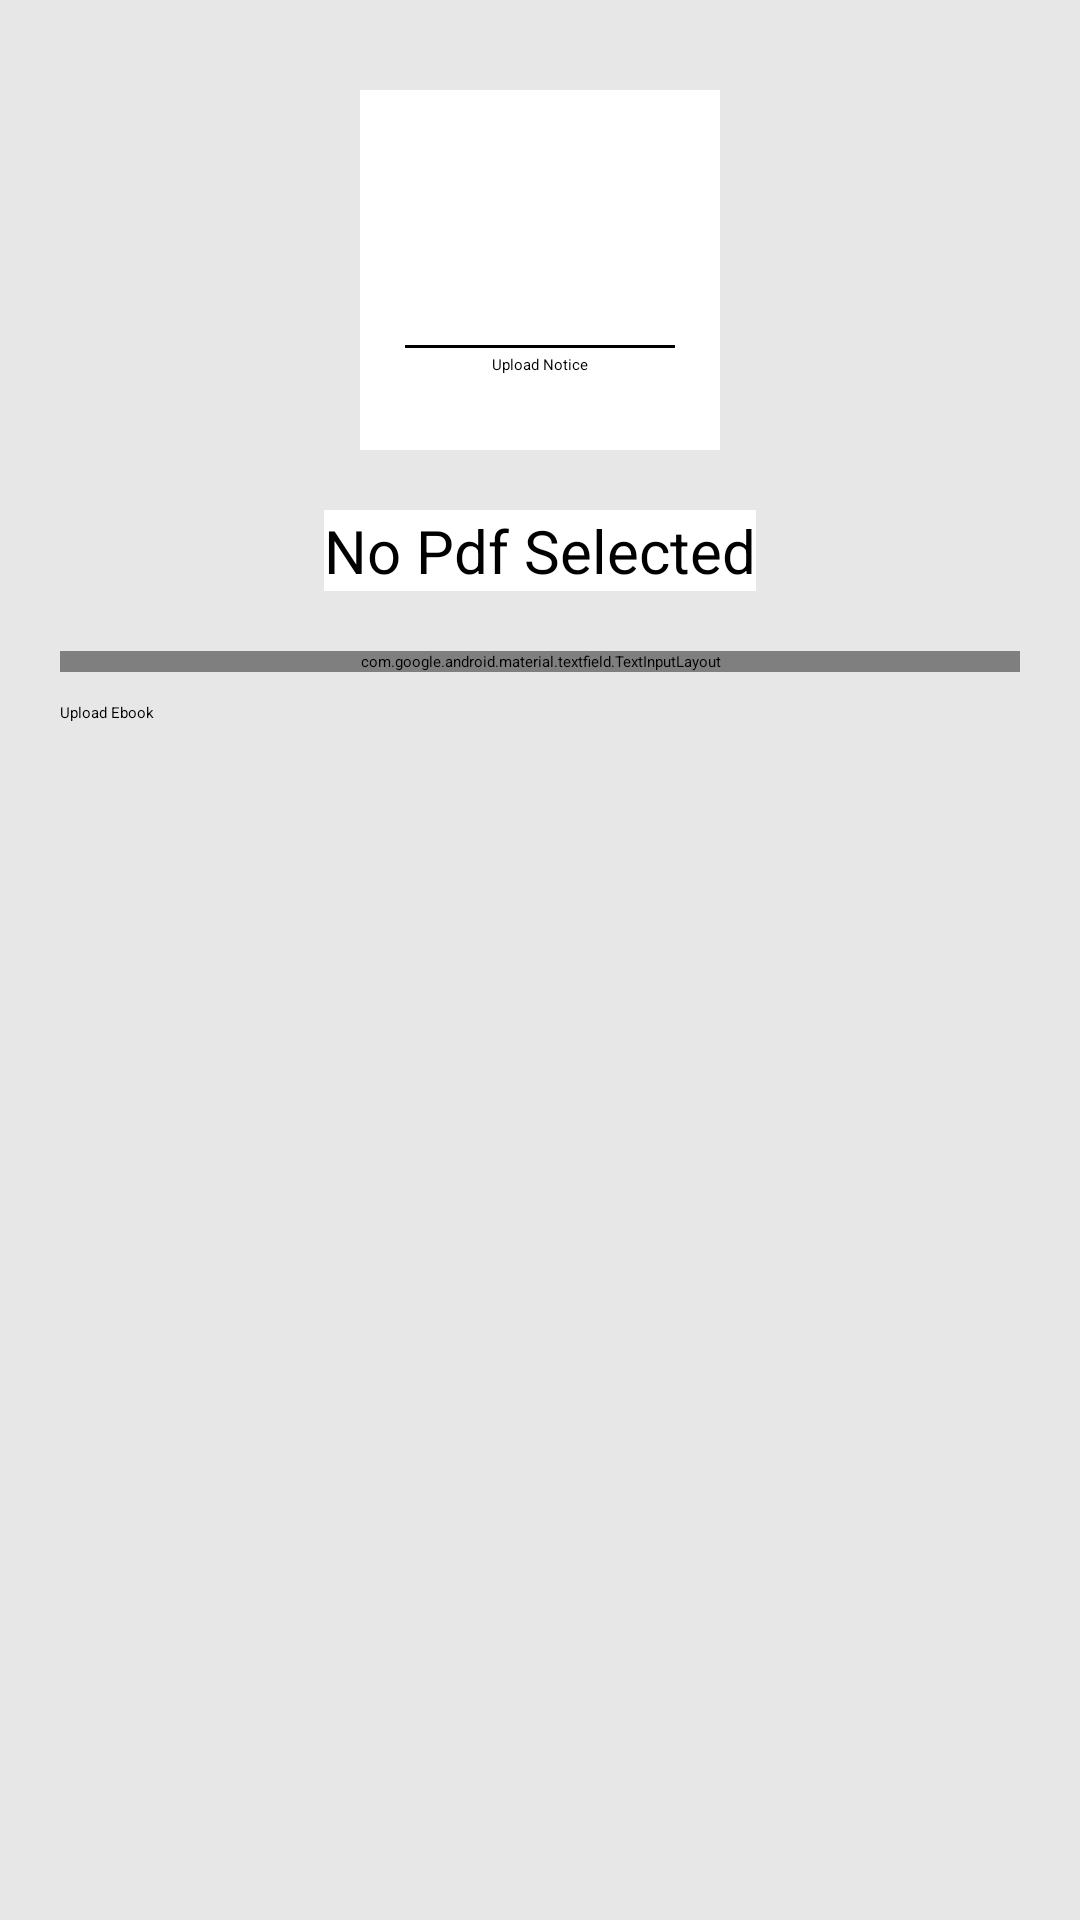

Android layout source for this screen:
<!-- AndroidManifest.xml: application theme Theme.CollegeAdminApp -->
<!-- res/layout/activity_pdf.xml -->
<?xml version="1.0" encoding="utf-8"?>
<androidx.constraintlayout.widget.ConstraintLayout xmlns:android="http://schemas.android.com/apk/res/android"
    xmlns:app="http://schemas.android.com/apk/res-auto"
    xmlns:tools="http://schemas.android.com/tools"
    android:layout_width="match_parent"
    android:layout_height="match_parent"
    android:background="#4AAFADAD"
    tools:context=".PdfActivity">

    <LinearLayout
        android:id="@+id/addImage3"
        android:layout_width="120dp"
        android:layout_height="120dp"
        android:layout_marginTop="30dp"
        android:background="@color/white"
        android:elevation="4dp"
        android:orientation="vertical"
        android:outlineSpotShadowColor="@color/black"
        android:padding="15dp"
        app:layout_constraintEnd_toEndOf="parent"
        app:layout_constraintStart_toStartOf="parent"
        app:layout_constraintTop_toTopOf="parent">

        <ImageView
            android:layout_width="50dp"
            android:layout_height="50dp"
            android:layout_gravity="center"
            android:layout_margin="10dp"
            android:background="@drawable/oval_back"
            android:backgroundTint="#4CAF50"
            android:padding="8dp"
            android:src="@drawable/ic_notice"
            app:tint="@color/white" />

        <View
            android:layout_width="match_parent"
            android:layout_height="1dp"
            android:background="@color/black" />

        <TextView
            android:layout_width="wrap_content"
            android:layout_height="wrap_content"
            android:layout_gravity="center"
            android:layout_marginTop="2dp"
            android:text="Upload Notice" />

    </LinearLayout>

    <TextView
        android:id="@+id/pdf_textview"
        android:layout_width="wrap_content"
        android:layout_height="wrap_content"
        android:text="No Pdf Selected"
        android:layout_margin="20dp"
        android:background="@color/white"
        android:textSize="20sp"
        app:layout_constraintEnd_toEndOf="parent"
        app:layout_constraintStart_toStartOf="parent"
        app:layout_constraintTop_toBottomOf="@+id/addImage3" />

    <com.google.android.material.textfield.TextInputLayout
        android:id="@+id/textInputLayout"
        style="@style/Widget.MaterialComponents.TextInputLayout.OutlinedBox"
        android:layout_width="match_parent"
        android:layout_height="wrap_content"
        android:layout_margin="20dp"
        android:background="@color/white"
        app:layout_constraintEnd_toEndOf="parent"
        app:layout_constraintStart_toStartOf="parent"
        app:layout_constraintTop_toBottomOf="@+id/pdf_textview">

        <com.google.android.material.textfield.TextInputEditText
            android:id="@+id/ebook_title"
            android:layout_width="match_parent"
            android:layout_height="wrap_content"
            android:hint="Notice Title"
            app:layout_constraintTop_toBottomOf="@+id/addImage"
            tools:layout_editor_absoluteX="15dp" />

    </com.google.android.material.textfield.TextInputLayout>

    <Button
        android:id="@+id/button_ebook"
        android:layout_width="match_parent"
        android:layout_height="wrap_content"
        android:layout_marginLeft="20dp"
        android:layout_marginTop="10dp"
        android:layout_marginRight="20dp"
        android:backgroundTint="#4CAF50"
        android:text="Upload Ebook"
        android:textAllCaps="false"
        app:layout_constraintEnd_toEndOf="parent"
        app:layout_constraintStart_toStartOf="parent"
        app:layout_constraintTop_toBottomOf="@+id/textInputLayout" />

</androidx.constraintlayout.widget.ConstraintLayout>
<!-- resources referenced by this layout -->
<resources>
  <style name="Theme.CollegeAdminApp" parent="Theme.MaterialComponents.DayNight.DarkActionBar">
          
          <item name="colorPrimary">@color/purple_200</item>
          <item name="colorPrimaryVariant">@color/purple_700</item>
          <item name="colorOnPrimary">@color/black</item>
          
          <item name="colorSecondary">@color/teal_200</item>
          <item name="colorSecondaryVariant">@color/teal_200</item>
          <item name="colorOnSecondary">@color/black</item>
          
          <item name="android:statusBarColor" tools:targetApi="l">?attr/colorPrimaryVariant</item>
          
      </style>
  <!-- not gathered from this repository: default colours our renderer supplied (Android Studio template values) -->
  <color name="purple_200">#FFBB86FC</color>
  <color name="purple_700">#FF3700B3</color>
  <color name="teal_200">#FF03DAC5</color>
  <color name="black">#FF000000</color>
  <color name="white">#FFFFFFFF</color>
</resources>
